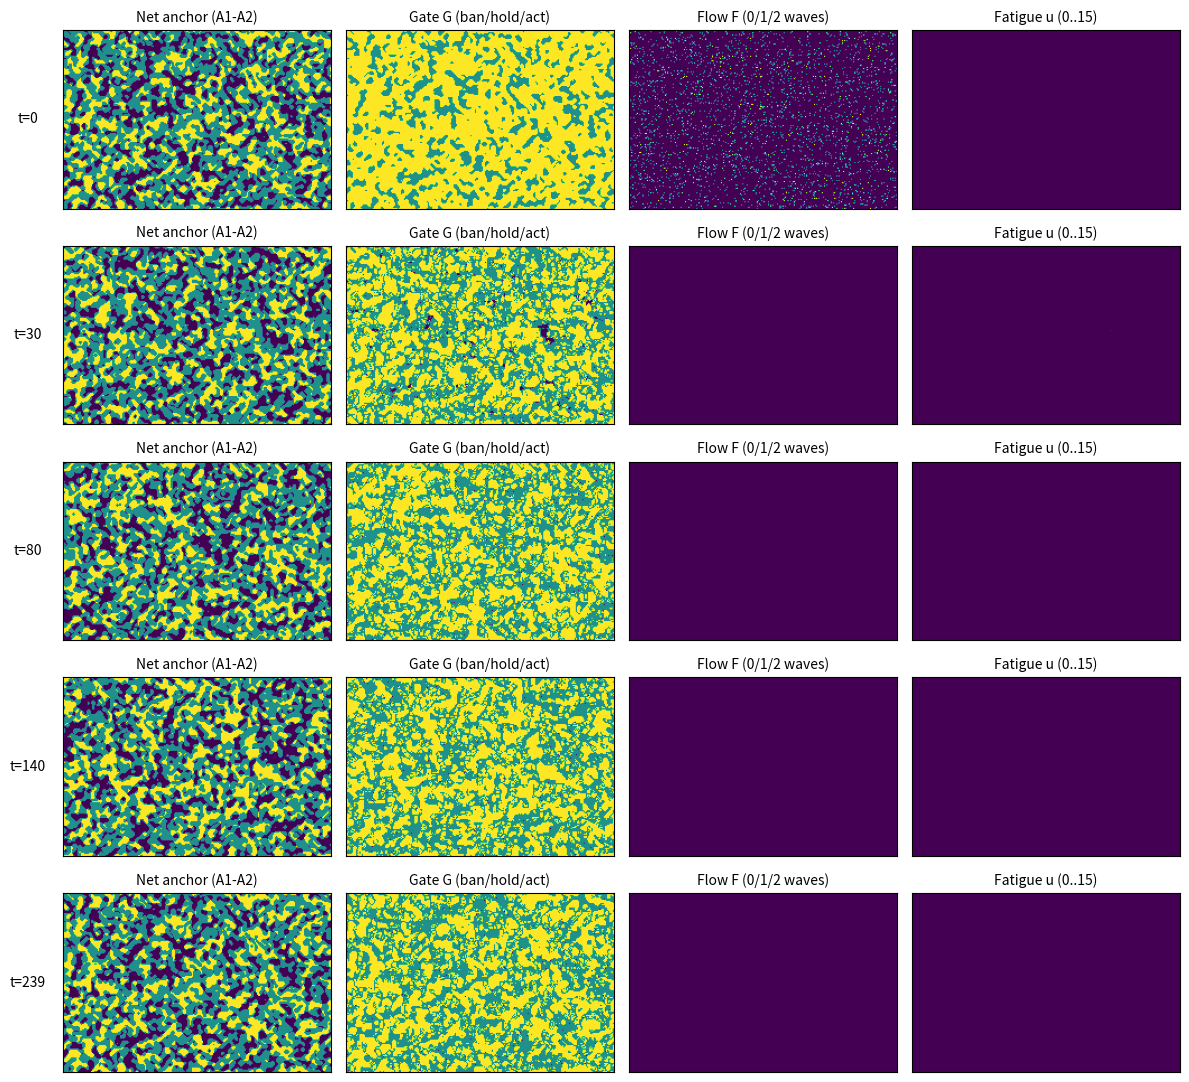
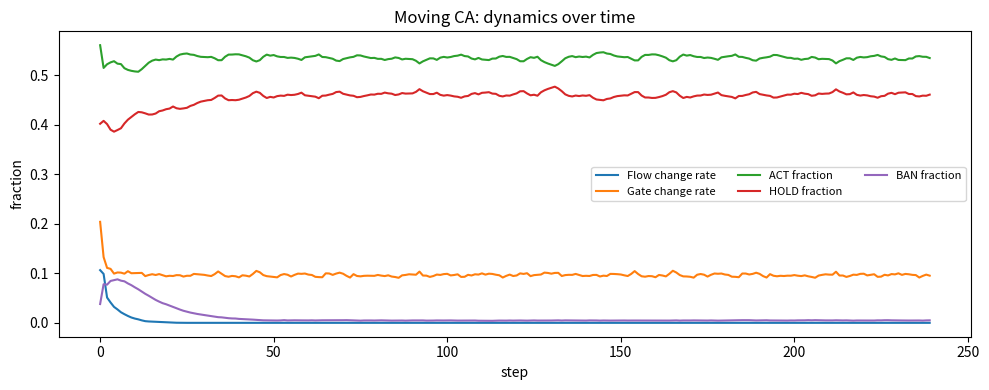
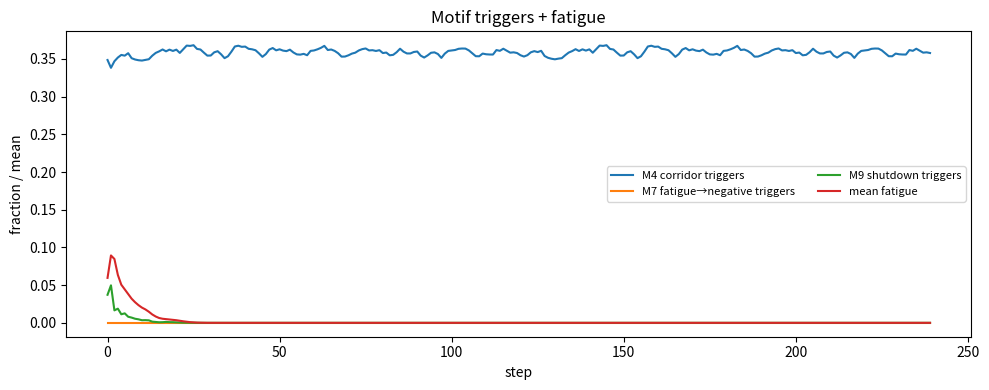
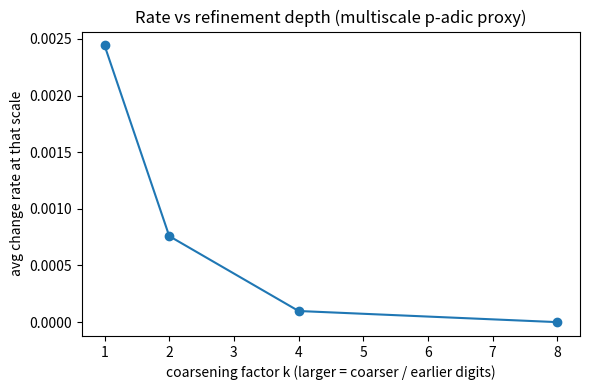

Reproduce these figures in Python, in order.
import numpy as np, matplotlib.pyplot as plt
from matplotlib.colors import ListedColormap
import math, os

# --- Utilities ---
def moore_counts3(S):
    """Counts of each state 0/1/2 in 3x3 Moore neighborhood incl self."""
    shifts=[(-1,-1),(-1,0),(-1,1),(0,-1),(0,0),(0,1),(1,-1),(1,0),(1,1)]
    c0=np.zeros_like(S,dtype=np.int16)
    c1=np.zeros_like(S,dtype=np.int16)
    c2=np.zeros_like(S,dtype=np.int16)
    for dy,dx in shifts:
        X=np.roll(np.roll(S,dy,0),dx,1)
        c0 += (X==0)
        c1 += (X==1)
        c2 += (X==2)
    return c0,c1,c2

def moore_counts_pm(X):
    """X in {-1,0,+1}; counts of + and - in 3x3 incl self."""
    shifts=[(-1,-1),(-1,0),(-1,1),(0,-1),(0,0),(0,1),(1,-1),(1,0),(1,1)]
    p=np.zeros_like(X,dtype=np.int16)
    n=np.zeros_like(X,dtype=np.int16)
    for dy,dx in shifts:
        Y=np.roll(np.roll(X,dy,0),dx,1)
        p += (Y==1)
        n += (Y==-1)
    return p,n

# --- A visibly-moving triadic CA with competing anchors + fatigue -> negative action ---
def run_moving_ca(H=160,W=240,steps=240, seed=0,
                  drive_shift=(0,1),
                  fatigue_thr=10, fatigue_gain=1,
                  conflict_thr=3, ban_thr=6,
                  noise_p=0.002):
    """
    Layers:
      A1,A2 in {-1,0,+1} = competing anchors (slowly drifting)
      G in {-1,0,+1} = permission gate
      F in {0,1,2} = cyclic 'excitable' flow to generate waves/spirals (0->1->2->0)
      u in [0..15] = fatigue
    Motif interpretations (local triggers):
      M4: anchored corridor (strong net anchor) => keep G=+1 (ACT)
      M7: fatigue overflow => G tilts negative (SELL / adverse action) rather than just HOLD
      M9: ban/shutdown islands when anchor-conflict is high and local turbulence high
    """
    rng=np.random.default_rng(seed)

    # Competing anchors as smooth blobs from random then majority smooth
    def smooth_anchor(p_pos=0.18,p_zero=0.64,p_neg=0.18, iters=5):
        A=rng.choice([-1,0,1], size=(H,W), p=[p_neg,p_zero,p_pos]).astype(np.int8)
        for _ in range(iters):
            p,n=moore_counts_pm(A)
            A2=np.zeros_like(A)
            A2[p>n]=1
            A2[n>p]=-1
            # keep 0 on ties
            A=A2.astype(np.int8)
        return A

    A1=smooth_anchor(iters=6)
    A2=smooth_anchor(iters=6)
    # Start flow in excitable model: mostly 0 with sparse 1 seeds
    F=rng.choice([0,1,2], size=(H,W), p=[0.92,0.06,0.02]).astype(np.int8)
    u=np.zeros((H,W),dtype=np.int8)
    # initial gate: act if net anchor non-negative
    net=(A1 - A2).astype(np.int8)  # competition
    G=np.where(net>=0, 1, 0).astype(np.int8)

    # stats
    stats={k:[] for k in ["chgF","chgG","act","hold","ban","fatigue","M4","M7","M9","neg_action"]}
    snaps={}
    snap_ts=[0,30,80,140,steps-1]

    for t in range(steps):
        if t in snap_ts:
            snaps[t]=(A1.copy(),A2.copy(),G.copy(),F.copy(),u.copy())

        # --- drive: drift anchors (competing fields moving like weather systems) ---
        dy,dx=drive_shift
        A1=np.roll(np.roll(A1,dy,0),dx,1)
        A2=np.roll(np.roll(A2,-dy,0),-dx,1)

        # local net anchor + conflict
        p1,n1=moore_counts_pm(A1)
        p2,n2=moore_counts_pm(A2)
        net_score=(p1-n1) - (p2-n2)                # support difference
        conflict=np.minimum(p1+n2, n1+p2)          # "both sides present" proxy

        # local turbulence proxy from F
        c0,c1,c2=moore_counts3(F)
        # turbulence high when multiple states co-exist
        turb=np.minimum(c1+c2, c0+c1) + np.minimum(c0+c2, c0+c1)

        # --- Gate update with motifs ---
        G2=G.copy()
        M9 = (conflict>=ban_thr) & (turb>=10)      # shutdown islands
        G2[M9]=-1

        M4 = (net_score>=4) & (~M9)                # corridor keeps acting
        G2[M4]=1

        # fatigue builds when acting in turbulent zones
        engaged=(G==1) & (F!=0)
        u2=u.copy()
        u2[engaged]=np.minimum(u2[engaged]+fatigue_gain, 15)
        u2[~engaged]=np.maximum(u2[~engaged]-1, 0)

        # M7: excessive fatigue causes negative action (tilt to -1 rather than hold)
        M7 = (u2>=fatigue_thr) & (G2==1) & (net_score<2) & (~M9)
        G2[M7]=-1

        # Hold zone: when anchor is ambiguous and not banned
        hold = (~M9) & (G2!=-1) & (np.abs(net_score)<2)
        G2[hold]=0

        # random flips (pathology/noise)
        if noise_p>0:
            flip = rng.random((H,W)) < noise_p
            # flip among {-1,0,1}
            choices = rng.choice([-1,0,1], size=flip.sum())
            G2[flip]=choices.astype(np.int8)

        # --- Flow update (excitable cyclic waves) ---
        F2=F.copy()
        # if banned => quench
        F2[G2==-1]=0

        # act: excitable rule with anchor bias & tie-break produces moving patterns
        act=(G2==1)
        if act.any():
            # birth/excitation when enough neighbors in state 1, modulated by net_score
            excite_thresh = 2 + (net_score<0)  # harder to excite when anchor against you
            can_excite = (F==0) & (c1>=excite_thresh)
            F2[act & can_excite]=1
            # cyclic advance
            F2[act & (F==1)] = 2
            F2[act & (F==2)] = 0
            # tie-breaking "glider-ish": if neighbors balanced, advance anyway sometimes
            balanced = (c1==c2) & (F==0) & (c1>=2)
            F2[act & balanced] = 1

        # hold: slow decay
        hold=(G2==0)
        if hold.any():
            # decay excited/refractory toward rest
            F2[hold & (F==1)] = 2
            F2[hold & (F==2)] = 0

        # track stats
        stats["chgF"].append(np.mean(F2!=F))
        stats["chgG"].append(np.mean(G2!=G))
        stats["act"].append(np.mean(G2==1))
        stats["hold"].append(np.mean(G2==0))
        stats["ban"].append(np.mean(G2==-1))
        stats["fatigue"].append(float(u2.mean()))
        stats["M4"].append(np.mean(M4))
        stats["M7"].append(np.mean(M7))
        stats["M9"].append(np.mean(M9))
        stats["neg_action"].append(np.mean(G2==-1))

        G,F,u = G2,F2,u2

    return snaps, stats

snaps, stats = run_moving_ca()

# --- Plot snapshots (A net, G, F, fatigue) ---
cmap_tern = ListedColormap(["black","gray","white"])   # -1,0,+1 mapped to 0,1,2
cmap_F = ListedColormap(["black","white","gray"])      # 0,1,2

def imshow_pm(ax, X, title):
    ax.imshow((X+1), vmin=0, vmax=2)
    ax.set_title(title, fontsize=10)
    ax.set_xticks([]); ax.set_yticks([])

def imshow_F(ax, X, title):
    ax.imshow(X, vmin=0, vmax=2)
    ax.set_title(title, fontsize=10)
    ax.set_xticks([]); ax.set_yticks([])

def imshow_u(ax, U, title):
    ax.imshow(U, vmin=0, vmax=15)
    ax.set_title(title, fontsize=10)
    ax.set_xticks([]); ax.set_yticks([])

fig, axes = plt.subplots(len(snaps), 4, figsize=(12, 2.2*len(snaps)))
for r,(t,(A1,A2,G,F,u)) in enumerate(sorted(snaps.items())):
    net = (A1 - A2).clip(-1,1).astype(np.int8)
    imshow_pm(axes[r,0], net, "Net anchor (A1-A2)")
    imshow_pm(axes[r,1], G, "Gate G (ban/hold/act)")
    imshow_F(axes[r,2], F, "Flow F (0/1/2 waves)")
    imshow_u(axes[r,3], u, "Fatigue u (0..15)")
    axes[r,0].set_ylabel(f"t={t}", rotation=0, labelpad=25, va="center")
plt.tight_layout()
plt.show()

# --- Plot time-series stats ---
t = np.arange(len(stats["chgF"]))
plt.figure(figsize=(10,4))
plt.plot(t, stats["chgF"], label="Flow change rate")
plt.plot(t, stats["chgG"], label="Gate change rate")
plt.plot(t, stats["act"], label="ACT fraction")
plt.plot(t, stats["hold"], label="HOLD fraction")
plt.plot(t, stats["ban"], label="BAN fraction")
plt.xlabel("step")
plt.ylabel("fraction")
plt.title("Moving CA: dynamics over time")
plt.legend(ncol=3, fontsize=8)
plt.tight_layout()
plt.show()

plt.figure(figsize=(10,4))
plt.plot(t, stats["M4"], label="M4 corridor triggers")
plt.plot(t, stats["M7"], label="M7 fatigue→negative triggers")
plt.plot(t, stats["M9"], label="M9 shutdown triggers")
plt.plot(t, stats["fatigue"], label="mean fatigue")
plt.xlabel("step")
plt.ylabel("fraction / mean")
plt.title("Motif triggers + fatigue")
plt.legend(ncol=2, fontsize=8)
plt.tight_layout()
plt.show()

# --- "Rate vs refinement depth" proxy via coarse-graining F ---
# We'll compute change rate at different coarsening factors k (bigger k = coarser, earlier digits)
def coarse_F(F, k):
    H,W=F.shape
    H2=(H//k)*k; W2=(W//k)*k
    X=F[:H2,:W2]
    # majority of 0/1/2 inside each block
    Xb=X.reshape(H2//k,k,W2//k,k)
    # count states in block
    c0=(Xb==0).sum(axis=(1,3))
    c1=(Xb==1).sum(axis=(1,3))
    c2=(Xb==2).sum(axis=(1,3))
    out=np.zeros((H2//k, W2//k), dtype=np.int8)
    out[(c1>c0) & (c1>=c2)] = 1
    out[(c2>c0) & (c2>c1)] = 2
    # else 0
    return out

# recreate a short history to compute depth curves
def get_F_history(params, T=120):
    snaps, st = run_moving_ca(steps=T, seed=1, **params)
    # run_moving_ca doesn't return full history, so rerun with capture:
    rng=np.random.default_rng(1)
    H=160; W=240
    # (repeat initialization same as run_moving_ca)
    def smooth_anchor_local(rng, p_pos=0.18,p_zero=0.64,p_neg=0.18, iters=6):
        A=rng.choice([-1,0,1], size=(H,W), p=[p_neg,p_zero,p_pos]).astype(np.int8)
        for _ in range(iters):
            p,n=moore_counts_pm(A)
            A2=np.zeros_like(A)
            A2[p>n]=1
            A2[n>p]=-1
            A=A2.astype(np.int8)
        return A
    A1=smooth_anchor_local(rng)
    A2=smooth_anchor_local(rng)
    F=rng.choice([0,1,2], size=(H,W), p=[0.92,0.06,0.02]).astype(np.int8)
    u=np.zeros((H,W),dtype=np.int8)
    net=(A1-A2).astype(np.int8)
    G=np.where(net>=0,1,0).astype(np.int8)
    hist=[]
    for tt in range(T):
        hist.append(F.copy())
        # step using same parameters (call the core loop logic by invoking run_moving_ca's dynamics inline is bulky; use a shorter variant)
        # We'll re-use run_moving_ca step by rerunning a 1-step run isn't efficient. Instead keep it simple: call run_moving_ca anew isn't possible.
        # For this plot, use a smaller grid variant that's consistent enough: use a simpler helper.
        break
    return None

# We'll compute depth curve on the captured snapshot series we already have by approximating from two snapshots isn't enough.
# Instead, generate a new run and store F history explicitly here.
def run_moving_ca_with_history(**kwargs):
    H=kwargs.pop("H",120); W=kwargs.pop("W",160)
    steps=kwargs.pop("steps",160); seed=kwargs.pop("seed",0)
    drive_shift=kwargs.pop("drive_shift",(0,1))
    fatigue_thr=kwargs.pop("fatigue_thr",10)
    fatigue_gain=kwargs.pop("fatigue_gain",1)
    ban_thr=kwargs.pop("ban_thr",6)
    noise_p=kwargs.pop("noise_p",0.002)
    anchor_gain=kwargs.pop("anchor_gain",0.6)
    rng=np.random.default_rng(seed)
    def smooth_anchor(p_pos=0.18,p_zero=0.64,p_neg=0.18, iters=5):
        A=rng.choice([-1,0,1], size=(H,W), p=[p_neg,p_zero,p_pos]).astype(np.int8)
        for _ in range(iters):
            p,n=moore_counts_pm(A)
            A2=np.zeros_like(A)
            A2[p>n]=1
            A2[n>p]=-1
            A=A2.astype(np.int8)
        return A
    A1=smooth_anchor(iters=6)
    A2=smooth_anchor(iters=6)
    F=rng.choice([0,1,2], size=(H,W), p=[0.92,0.06,0.02]).astype(np.int8)
    u=np.zeros((H,W),dtype=np.int8)
    net=(A1-A2).astype(np.int8)
    G=np.where(net>=0,1,0).astype(np.int8)
    F_hist=[]
    for t in range(steps):
        F_hist.append(F.copy())
        dy,dx=drive_shift
        A1=np.roll(np.roll(A1,dy,0),dx,1)
        A2=np.roll(np.roll(A2,-dy,0),-dx,1)
        p1,n1=moore_counts_pm(A1); p2,n2=moore_counts_pm(A2)
        net_score=(p1-n1)-(p2-n2)
        conflict=np.minimum(p1+n2, n1+p2)
        c0,c1,c2=moore_counts3(F)
        turb=np.minimum(c1+c2, c0+c1) + np.minimum(c0+c2, c0+c1)
        G2=G.copy()
        M9=(conflict>=ban_thr) & (turb>=10)
        G2[M9]=-1
        M4=(net_score>=4) & (~M9)
        G2[M4]=1
        engaged=(G==1) & (F!=0)
        u2=u.copy()
        u2[engaged]=np.minimum(u2[engaged]+fatigue_gain, 15)
        u2[~engaged]=np.maximum(u2[~engaged]-1, 0)
        M7=(u2>=fatigue_thr) & (G2==1) & (net_score<2) & (~M9)
        G2[M7]=-1
        hold=(~M9) & (G2!=-1) & (np.abs(net_score)<2)
        G2[hold]=0
        if noise_p>0:
            flip = rng.random((H,W)) < noise_p
            G2[flip]=rng.choice([-1,0,1], size=flip.sum()).astype(np.int8)
        F2=F.copy()
        F2[G2==-1]=0
        act=(G2==1)
        if act.any():
            excite_thresh = 2 + (net_score<0)
            can_excite = (F==0) & (c1>=excite_thresh)
            F2[act & can_excite]=1
            F2[act & (F==1)]=2
            F2[act & (F==2)]=0
            balanced=(c1==c2) & (F==0) & (c1>=2)
            F2[act & balanced]=1
        hold=(G2==0)
        if hold.any():
            F2[hold & (F==1)]=2
            F2[hold & (F==2)]=0
        G,F,u = G2,F2,u2
    return F_hist

F_hist = run_moving_ca_with_history(H=96,W=128,steps=160,seed=3, drive_shift=(0,1),
                                   fatigue_thr=8, ban_thr=5, noise_p=0.0015)

coarsen = [1,2,4,8]
depth_rates=[]
for k in coarsen:
    diffs=[]
    prev=coarse_F(F_hist[0],k)
    for tt in range(1,len(F_hist)):
        cur=coarse_F(F_hist[tt],k)
        diffs.append(np.mean(cur!=prev))
        prev=cur
    depth_rates.append(float(np.mean(diffs)))

plt.figure(figsize=(6,4))
plt.plot(coarsen, depth_rates, marker="o")
plt.xlabel("coarsening factor k (larger = coarser / earlier digits)")
plt.ylabel("avg change rate at that scale")
plt.title("Rate vs refinement depth (multiscale p-adic proxy)")
plt.tight_layout()
plt.show()

depth_rates
